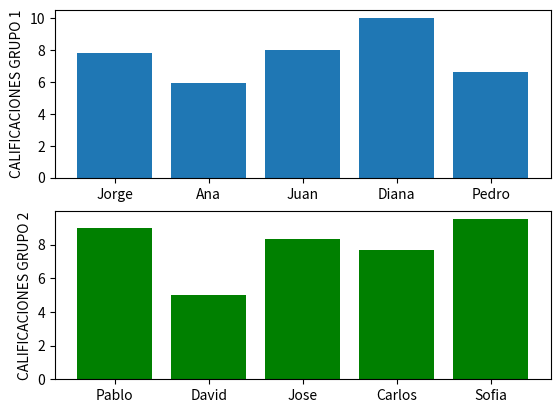

Write the Python code that produced this figure.
import matplotlib.pyplot as plt
import numpy as np

fig = plt.figure("CALIFICACIONES")
grupo1 = fig.add_subplot(211)
grupo2 = fig.add_subplot(212)

alums1 = ["Jorge", "Ana", "Juan", "Diana", "Pedro"]
calif1 = np.array([7.8, 5.9, 8.0, 10, 6.6])

alums2 = ["Pablo", "David", "Jose", "Carlos", "Sofia"]
calif2 = np.array([9.0, 5.0, 8.3, 7.7, 9.5])

grupo1.bar(alums1, calif1, align="center")
grupo1.set_xticks(alums1)
grupo1.set_xticklabels(alums1)
#grupo1.set_yticklabels(calif1)
grupo1.set_ylabel("CALIFICACIONES GRUPO 1")

grupo2.bar(alums2, calif2, color="g", align="center")
grupo2.set_xticks(alums2)
grupo2.set_xticklabels(alums2)
#grupo2.set_yticklabels(calif2)
grupo2.set_ylabel("CALIFICACIONES GRUPO 2")

plt.show()
